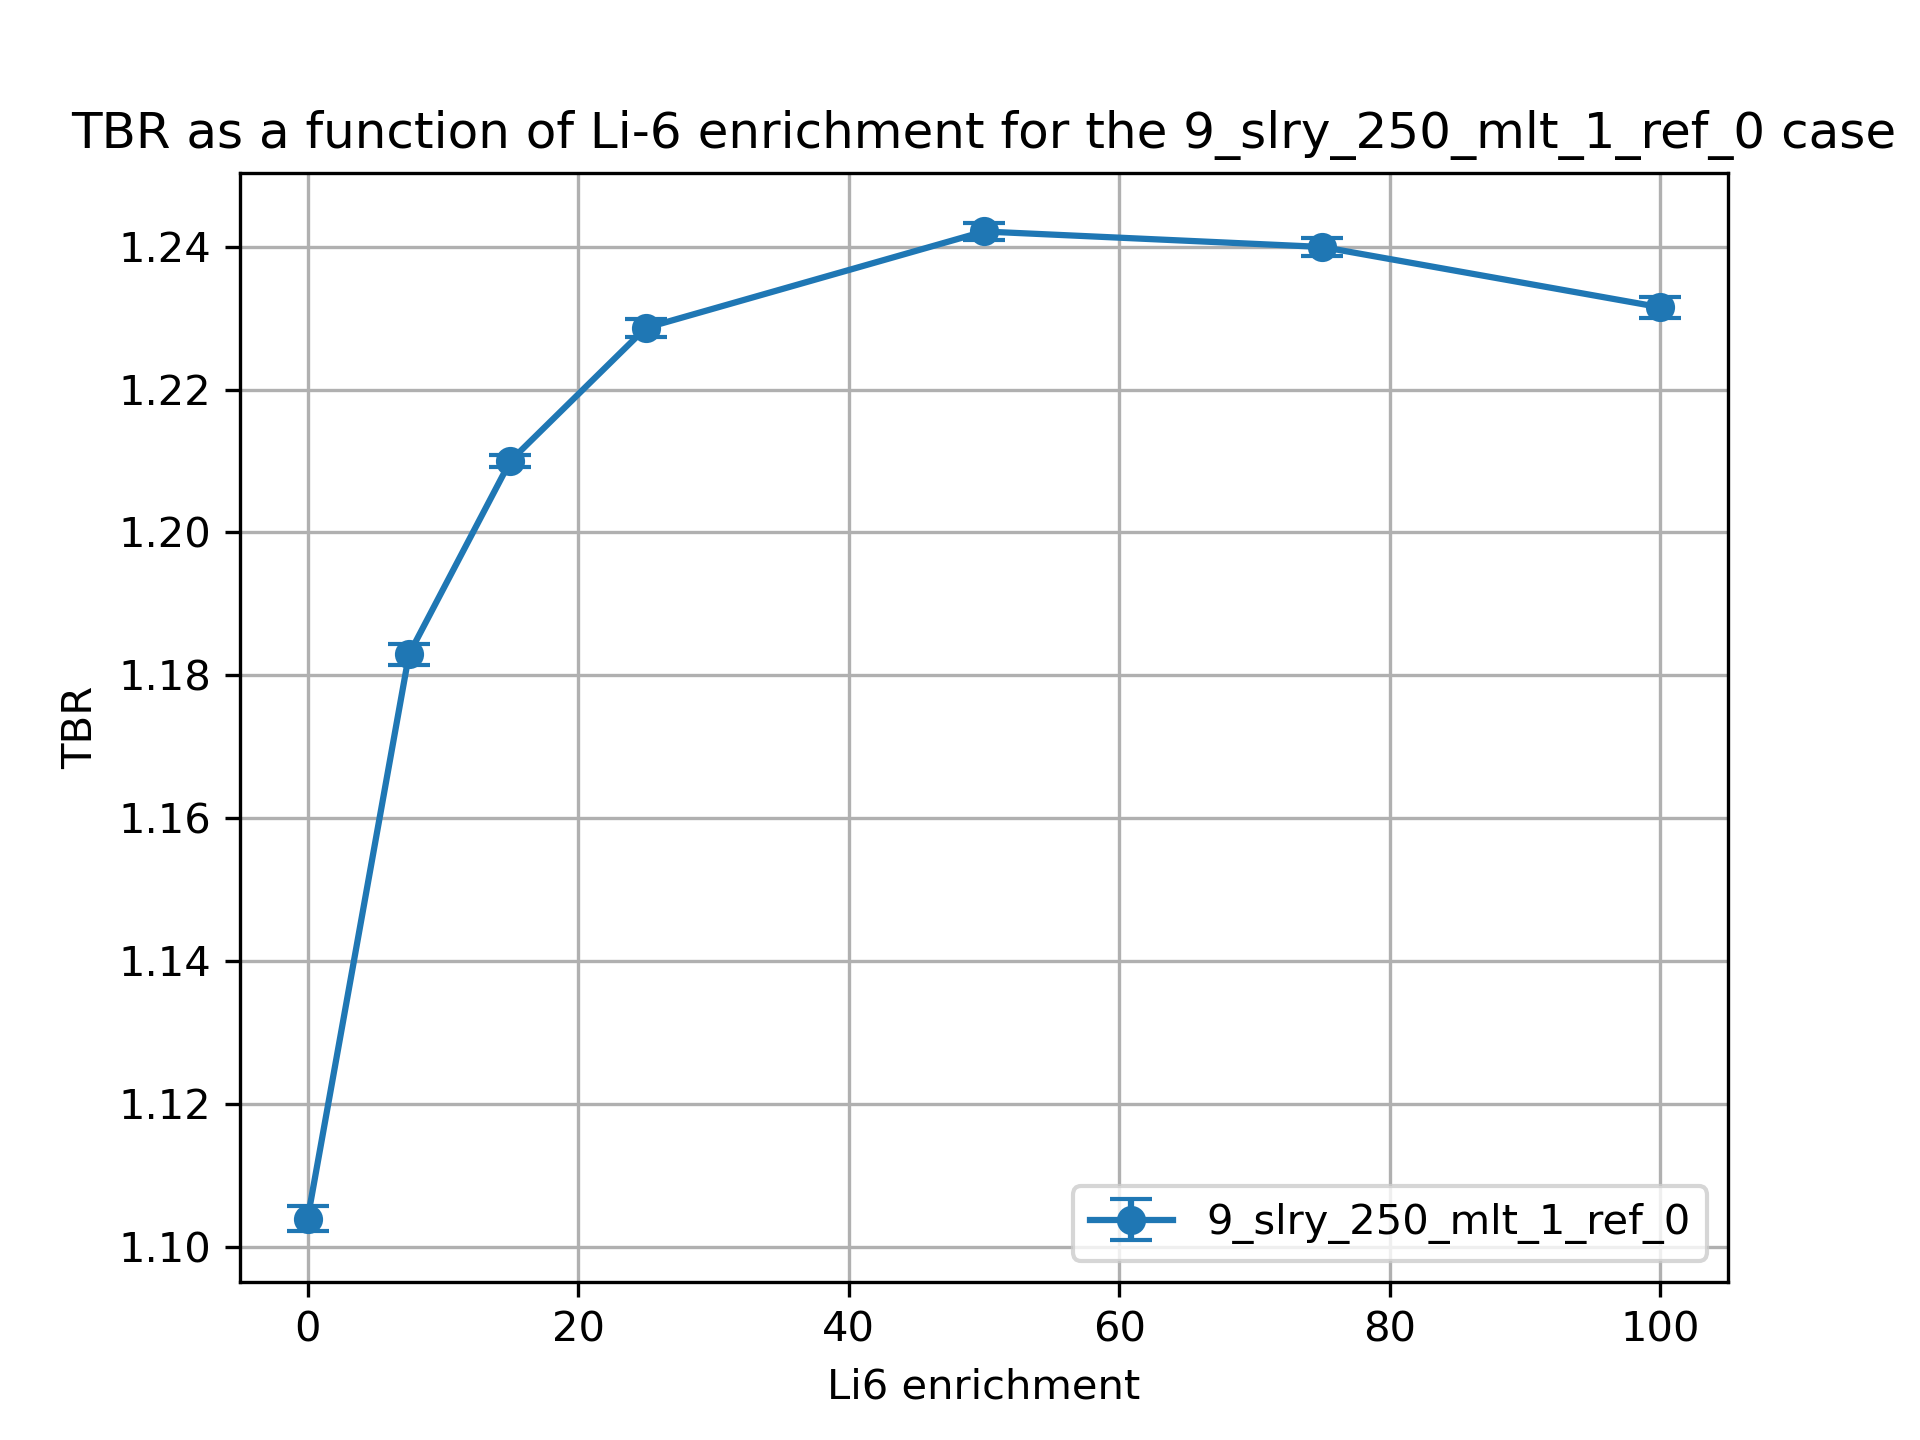

Data behind this chart, as committed beside it:
cell, nuclide, score, mean, std. dev., enrichment
10, Li6, (n,Xt), 0.911, 0.001735, 0.01
10, Li7, (n,Xt), 0.09473, 0.0002131, 0.01
6, Li6, (n,Xt), 0.07324, 0.0002219, 0.01
6, Li7, (n,Xt), 0.02499, 4.128420037551796e-05, 0.01
20, Li6, (n,Xt), 0.9527, 0.001389, 7.5
20, Li7, (n,Xt), 0.0897, 0.0002063, 7.5
17, Li6, (n,Xt), 0.1168, 0.0002664, 7.5
17, Li7, (n,Xt), 0.02375, 3.688375464808639e-05, 7.5
30, Li6, (n,Xt), 0.9604, 0.0008022, 15.0
30, Li7, (n,Xt), 0.08467, 0.0001899, 15.0
27, Li6, (n,Xt), 0.1425, 0.000321, 15.0
27, Li7, (n,Xt), 0.02252, 3.409607841032848e-05, 15.0
37, Li7, (n,Xt), 0.02086, 3.079605790272444e-05, 25.0
37, Li6, (n,Xt), 0.166, 0.0002601, 25.0
40, Li7, (n,Xt), 0.07798, 0.0001918, 25.0
40, Li6, (n,Xt), 0.9638, 0.001167, 25.0
50, Li6, (n,Xt), 0.9578, 0.001101, 50.0
50, Li7, (n,Xt), 0.06164, 0.0001505, 50.0
47, Li6, (n,Xt), 0.206, 0.0003274, 50.0
47, Li7, (n,Xt), 0.01671, 2.323102687362172e-05, 50.0
60, Li6, (n,Xt), 0.9491, 0.001145, 75.0
60, Li7, (n,Xt), 0.04559, 0.0001083, 75.0
57, Li6, (n,Xt), 0.2327, 0.0003312, 75.0
57, Li7, (n,Xt), 0.01255, 1.707534318417302e-05, 75.0
70, Li6, (n,Xt), 0.9401, 0.001402, 99.99
70, Li7, (n,Xt), 0.02997, 7.109143464832012e-05, 99.99
67, Li6, (n,Xt), 0.2531, 0.000507, 99.99
67, Li7, (n,Xt), 0.008362, 1.0736683890692465e-05, 99.99
